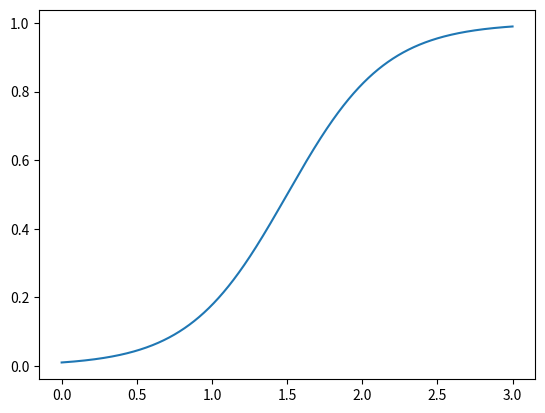
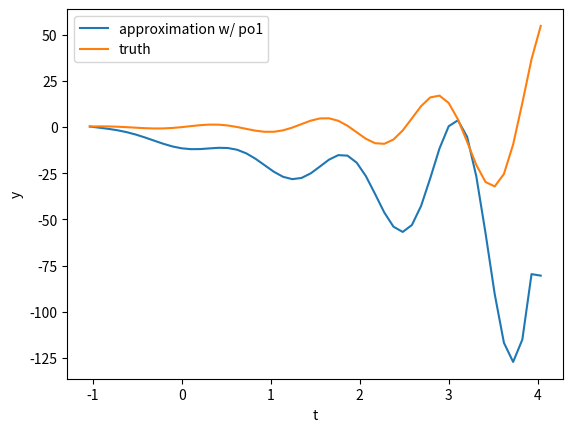
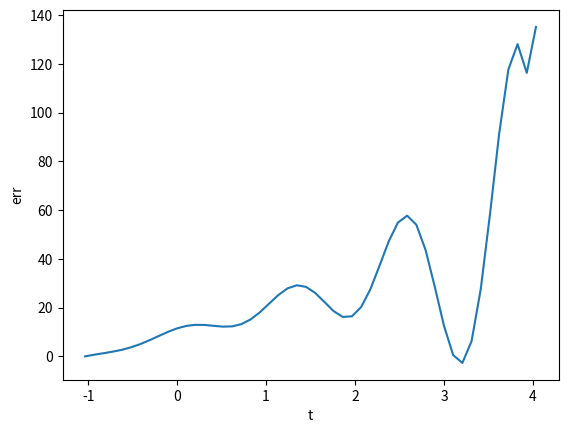
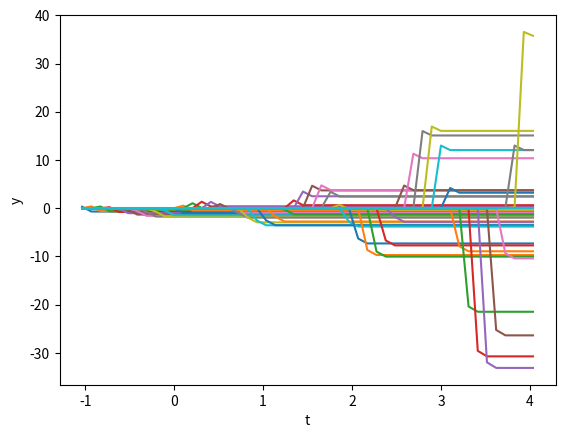
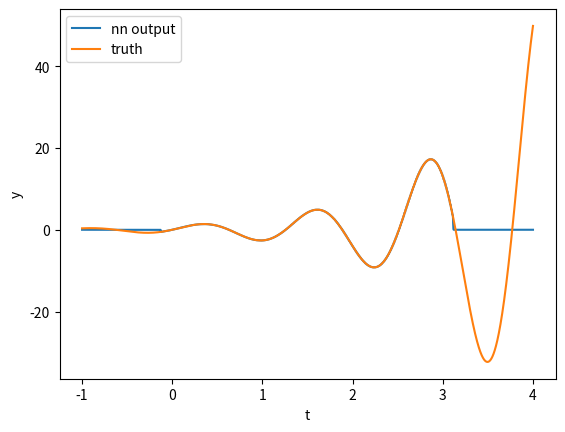
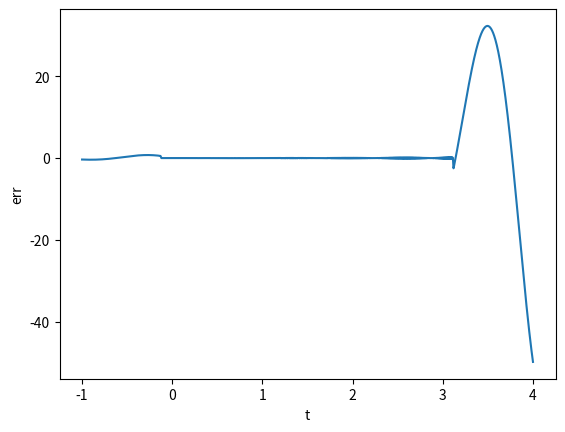

Here is the Python script that generated these plots, in order:
import numpy as np
import numpy.linalg as la
import numpy.matlib
import matplotlib.pyplot as plt 
import warnings 
warnings.filterwarnings('ignore')

class MLPipeline:
    def __init__(self, epochs = 250, lr = 0.025):
        self.epochs = epochs
        self.lr = lr 

    def gen_data(self,):
        raise NotImplementedError

    def loss(self,):
        raise NotImplementedError

    def forward(self,):
        raise NotImplementedError

    def backward(self,):
        raise NotImplementedError 

    def update(self,):
        raise NotImplementedError  

    def metrics(self,x,y):
        raise NotImplementedError     

    def fit(self,x_data,y_data,x_eval,y_eval, printing = False):
        if printing:
            self.x_eval = x_eval 
            self.y_eval = y_eval
        for epoch in range(self.epochs):
            y_pred = self.forward(x_data)
            loss = self.loss(y_pred,y_data)
            grad = self.backward(x_data,y_data)
            self.update(grad)
            if printing: 
                m = self.metrics(x_eval,y_eval)
                if epoch % 100 == 0:
                    print(f"epoch {epoch} and train loss {loss.mean():.2f}, test metrics {m:.2f}")
        if printing:
            self.m = m


class UniversalApprox:
    def __init__(self,epsilon=0.01,fun = None):
        self.eps = epsilon
        if fun == None:
            self.fun = self.wiggles_fun
        else:
            self.fun = fun 

    def sigma(self,t,a=1,b=0,):
        s = 1/(1+np.exp(-(t-b)/a))
        return s 
    
    def solve_ab(self,x,y):
        l0 = y[0]/(1-y[0])
        l1 = y[1]/(1-y[1])
        A = np.array([[np.log(l0), 1],[np.log(l1),1]])
        b = np.array([[x[0]],[x[1]]])
        sol = np.linalg.inv(A) @ b 
        return sol
    
    def find_nn_params(self,t_in,fun,j_ext =10):
        ext = np.linspace(t_in[0] - t_in[j_ext], t_in[-1] + (t_in[j_ext] - t_in[0]), t_in.shape[0] + int(2 * j_ext))
        samples = fun(ext)
        delta = t_in[1] - t_in[0]

        alphabet = np.zeros([2, ext.shape[0]])
        for idx in range(ext.shape[0]):
            x = np.array([ext[idx], ext[idx] - delta / 2])
            y = np.array([1 - self.eps / 2, .5])
            ab = self.solve_ab(x, y)
            alphabet[:, idx] = ab.flatten()

        return ext, samples, alphabet

    def approx_fun(self, t_in, fun, j_ext = 10, t_eval = None):

        ext, samples, alphabet = self.find_nn_params(t_in,fun,j_ext)

        if t_eval is not None:
            t_ext = t_eval

        ne = ext.shape[0]
        ns = samples.shape[0]
        y = np.zeros(ne)
        y_tot = np.zeros([ne, ns])

        for idx in range(ns-1):

            rho1 = samples[idx]*(self.sigma(ext,alphabet[0,idx],alphabet[1,idx]))
            rho2 = self.sigma(ext,alphabet[0,idx+1],alphabet[1,idx+1])
            rho = rho1 - rho2

            y_tot[:, idx] = rho
            y = y + rho

        return ext, y, y_tot

    def wiggles_fun(self,t):
        return np.sin(5*t)*np.exp(t)


class UANet(MLPipeline):
    def __init__(self,params):
        super().__init__()

        w_temp = 1/params[0]
        b_temp = params[1]
        f_temp = params[2]

        _w_temp = np.hstack((w_temp, w_temp)).reshape(1, 540)
        _b_temp = np.vstack((b_temp, b_temp))
        _f_temp = np.vstack((f_temp, f_temp))
        _f_temp[1, :] = -1 * _f_temp[1, :]


        bt = _b_temp.reshape((_b_temp.shape[1], 2), order='F').reshape((1, _b_temp.shape[1] * 2), order='F')
        ft = _f_temp.reshape((_f_temp.shape[1], 2), order='F').reshape((1, _f_temp.shape[1] * 2), order='F')

        self.weights = _w_temp[:, 1:-1]
        self.bias = bt[:, 1:-1]
        self.f_val = ft[:, :-2]


    def forward(self,x):
        z = self.weights.transpose() @ x - self.weights.transpose() * nn.bias.transpose()
        a = self.sigmoid(z)
        f = self.f_val @ a
        return f[-1]

    def backward(self,x_in,y_truth):
        ## Do not implement
        return None 

    def update(self,grad):
        ## Do not implement
        return None 

    def metrics(self,x,y):
        ## Do not (need to) implement
        return None

    def sigmoid(self,z):
        ## Already implemented for you
        return 1/(1+np.exp(-z))
    
    def loss(self,x_in,y_truth):
        ### calculating loss using partial as initial computation
        ## Do not implement
        return None

    def l_grad(self,x_in,y_truth):
        ## Do not implement
        return None




if __name__ == "__main__":

    plotting = True

    ## Step 1: instantiate your UniversalApprox Object
    eps = .01
    ua = UniversalApprox(epsilon = eps)
    x_lim = 3

    ### Step 2: Generate approximations with po1
    ## If you use my wiggles_fun, it has an exp, so don't go wild on your domain
    # need sample linspace for function approximation, and denser linspace for evaluation
    t_space = np.linspace(0,x_lim,30)
    t_dense = np.linspace(0,x_lim,2500)
    
    ###2.a: check the a,b solve
    ## expect y values of sigmoidal to correspond to those provided (y_points)
    # at specified x values (x_points). Play around with this until you understand it
    x_points = np.array([0,3])
    y_points = np.array([eps,1-eps])
    ab = ua.solve_ab(x_points,y_points)
    sigm = ua.sigma(t_dense,ab[0],ab[1])
    plt.figure(0)
    plt.plot(t_dense,sigm)

    ### 2.b, th bulk of your work will be here: define the approximation method using 
    ## c-inf bump functions, as defined by successive differences of sigmoidals
    t_eval, y_approx,y_incs  = ua.approx_fun(t_space,ua.wiggles_fun,t_eval = t_dense)
    y_truth = ua.fun(t_eval)
    y_err = y_truth - y_approx
   
    if plotting: 
        plt.figure(1)
        plt.plot(t_eval,y_approx,label = 'approximation w/ po1')
        plt.plot(t_eval,y_truth, label = 'truth')
        plt.legend()
        plt.xlabel('t')
        plt.ylabel('y')
        plt.figure(2)
        plt.plot(t_eval,y_err)
        plt.xlabel('t')
        plt.ylabel('err')
        plt.figure(3)
        for j in range(y_incs.shape[1]):
            plt.plot(t_eval,y_incs[:,j])
        plt.xlabel('t')
        plt.ylabel('y')



    ## Step 3: Extract weights for Neural Net and instantiate object
    _,s,ab = ua.find_nn_params(t_in = np.linspace(0,x_lim,250),fun = ua.wiggles_fun,)
    params = [ab[0],ab[1],s]
    nn = UANet(params)

    ### Step 4: Check nn approximation
    ## extending domain to show that the nn will only work for the domain of approximations 
    # you found earlier
    t_space = np.linspace(-1,x_lim+1,10000)
    y_nn = nn.forward(t_space.reshape((1,t_space.shape[0])))
    y_truth = ua.fun(t_space)
    err = y_nn - y_truth
    
    if plotting:
        plt.figure(4)
        plt.plot(t_space,y_nn,label = 'nn output')
        plt.plot(t_space,y_truth,label = 'truth')
        plt.xlabel('t')
        plt.ylabel('y')
        plt.legend()
        plt.figure(5)
        plt.plot(t_space,err)
        plt.xlabel('t')
        plt.ylabel('err')
        plt.show()

   